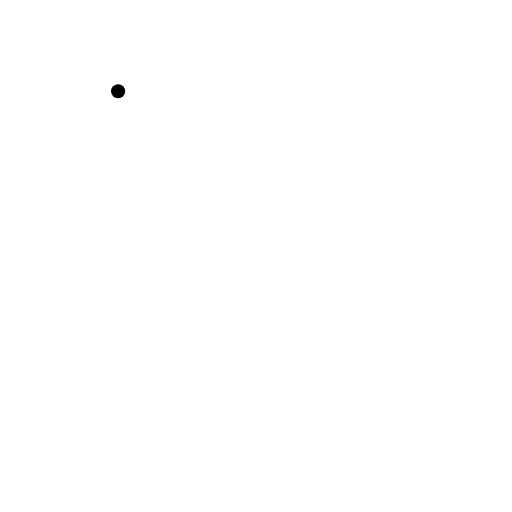
t = 0.00 s
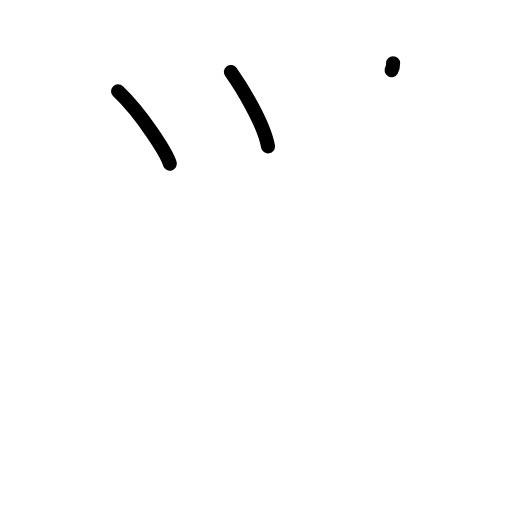
t = 2.25 s
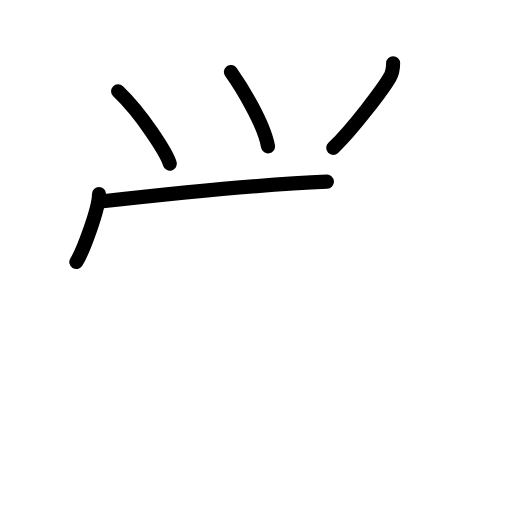
t = 4.38 s
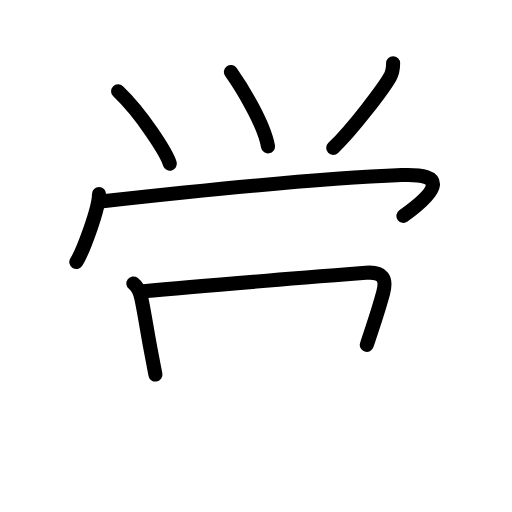
t = 6.58 s
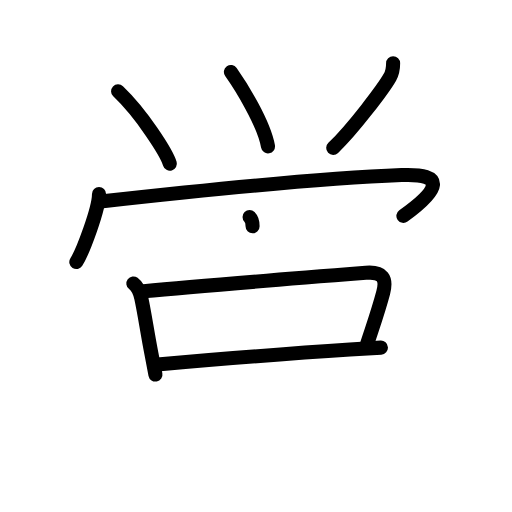
t = 8.25 s
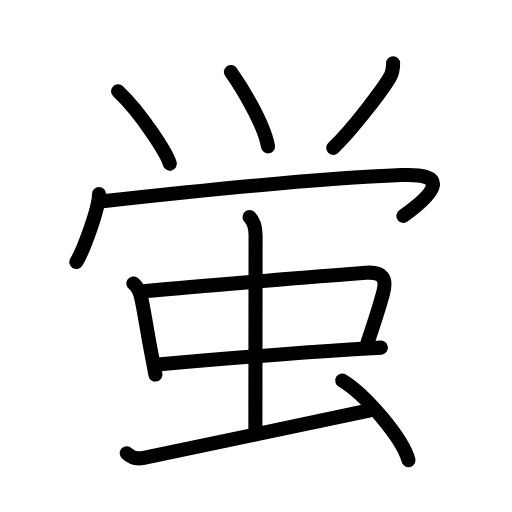
t = 11.00 s

The animated SVG that drew these frames (rendered in a browser with its animation timeline set to each time). Animation: 30 SMIL elements (animate=30); one cycle of 11.00 s.

<?xml version="1.0" encoding="UTF-8"?>
<!--
AniKanjiVG is licensed by CC-BY-SA Paul C. Sommerhoff (https://bitbucket.org/sommerhoff/anikanjivg).
AniKanjiVG uses KanjiVG which is licensed by CC-BY-SA Ulrich Apel (http://kanjivg.tagaini.net).
See also http://creativecommons.org/licenses/by-sa/3.0/
-->
<svg xmlns:kvg='http://kanjivg.tagaini.net' xmlns='http://www.w3.org/2000/svg' width='109' height='109' viewBox='0 0 109 109' style='fill:none;stroke:#000000;stroke-width:3;stroke-linecap:round;stroke-linejoin:round;' id="kvg:kanji_086cd"><g id="kvg:086cd" kvg:element="蛍"><g id="kvg:086cd-g1" kvg:position="top" kvg:phon="𠂊𠂊𠂊𠂊𠂊𠂊𠂊𠂊𠔉𠔉𠂊𠂊𠂊𠂊𤇾𠂊𠔉𠂊𠂊𠂊𠂤𠂊𠂊𠂊𦥯𦥑𠂊𦥑𠂊𠂊𠔉𠔉𠂊𠂊𠂊𠂊𠂊𠂊𠂊𠂊𠂊𠂊𦥑𦥑𠂊𠂊𠂊𠂊𠬝𠂊𤇾𠂊𤇾𠂊𠂊𠂊𠂊𦥑𦥑𠂊𠂊𠂢𠂢𠂊𠂊𦥑𠂊𦰩𠂊𠂊𠂊𠂊𤇾𦥑𠂊𠂊𠂊𠂊𠂊𠂊𠂊𦥑𠂊𠂊𠂊𠂊𠂊𠂊𠂊𠂊𠂊𠂊𠂊𠂢𠂢𦥑𠂊𦥑𦥑𦥑𦥑𦥑𦥑𠂊𠂊𠂊𠂊𠂊𦥑𠂊𠂊𠂊𠂊𤇾V"><g id="kvg:086cd-g2" kvg:element="⺍" kvg:original="つ"><path id="kvg:086cd-s1" kvg:type="㇔" d="M25.14,19.43c4.98,4.74,10.31,13.04,11.02,15.41"><animate attributeName="d" begin="0.0s" dur="1.0s" from="M25.14,19.43C25.14,19.43,25.14,19.43,25.14,19.43" to="M25.14,19.43c4.98,4.74,10.31,13.04,11.02,15.41" />
</path>
<path id="kvg:086cd-s2" kvg:type="㇔" d="M49.16,15.32c2.14,3.02,7.04,10.93,7.89,15.83"><animate attributeName="d" begin="1.0s" dur="1.0s" from="M49.16,15.32C49.16,15.32,49.16,15.32,49.16,15.32" to="M49.16,15.32c2.14,3.02,7.04,10.93,7.89,15.83" />
<animate attributeName="d" begin="0s" dur="1.0s" from="M-100,-100" to="M-100,-100" />
</path>
<path id="kvg:086cd-s3" kvg:type="㇒" d="M83.69,13.47c0,0.91-0.07,1.91-0.67,2.95c-1.38,2.42-7.9,11.08-12.08,15.06"><animate attributeName="d" begin="2.0s" dur="0.5s" from="M83.69,13.47C83.69,13.47,83.69,13.47,83.69,13.47" to="M83.69,13.47c0,0.91-0.07,1.91-0.67,2.95" />
<animate attributeName="d" begin="2.5s" dur="0.5s" from="M83.69,13.47c0,0.91-0.07,1.91-0.67,2.95c0,0,0,0,0,0,0" to="M83.69,13.47c0,0.91-0.07,1.91-0.67,2.95c-1.38,2.42-7.9,11.08-12.08,15.06" />
<animate attributeName="d" begin="0s" dur="2.0s" from="M-100,-100" to="M-100,-100" />
</path>
</g>
<g id="kvg:086cd-g3" kvg:element="冖"><path id="kvg:086cd-s4" kvg:type="㇔" d="M21.08,41.3c0,3.17-3.48,12.37-4.83,14.48"><animate attributeName="d" begin="3.0s" dur="1.0s" from="M21.08,41.3C21.08,41.3,21.08,41.3,21.08,41.3" to="M21.08,41.3c0,3.17-3.48,12.37-4.83,14.48" />
<animate attributeName="d" begin="0s" dur="3.0s" from="M-100,-100" to="M-100,-100" />
</path>
<path id="kvg:086cd-s5" kvg:type="㇖b" d="M21.89,42.85c18.86-2.1,45.48-4.85,63.61-5.58c9.52-0.38,8.13,3.1,0.38,8.69"><animate attributeName="d" begin="4.0s" dur="0.5s" from="M21.89,42.85C21.89,42.85,21.89,42.85,21.89,42.85" to="M21.89,42.85c18.86-2.1,45.48-4.85,63.61-5.58" />
<animate attributeName="d" begin="4.5s" dur="0.5s" from="M21.89,42.85c18.86-2.1,45.48-4.85,63.61-5.58c0,0,0,0,0,0,0" to="M21.89,42.85c18.86-2.1,45.48-4.85,63.61-5.58c9.52-0.38,8.13,3.1,0.38,8.69" />
<animate attributeName="d" begin="0s" dur="4.0s" from="M-100,-100" to="M-100,-100" />
</path>
</g>
</g>
<g id="kvg:086cd-g4" kvg:element="虫" kvg:position="bottom" kvg:radical="general"><g id="kvg:086cd-g5" kvg:element="中"><g id="kvg:086cd-g6" kvg:element="口"><path id="kvg:086cd-s6" kvg:type="㇑" d="M28.39,60.35c0.86,0.65,1.44,1.95,1.7,3.17c0.67,3.08,1.24,7.1,2.14,11.74c0.27,1.4,0.56,2.89,0.86,4.48"><animate attributeName="d" begin="5.0s" dur="0.3333333333333333s" from="M28.39,60.35C28.39,60.35,28.39,60.35,28.39,60.35" to="M28.39,60.35c0.86,0.65,1.44,1.95,1.7,3.17" />
<animate attributeName="d" begin="5.333333333333333s" dur="0.3333333333333333s" from="M28.39,60.35c0.86,0.65,1.44,1.95,1.7,3.17c0,0,0,0,0,0,0" to="M28.39,60.35c0.86,0.65,1.44,1.95,1.7,3.17c0.67,3.08,1.24,7.1,2.14,11.74" />
<animate attributeName="d" begin="5.666666666666667s" dur="0.3333333333333333s" from="M28.39,60.35c0.86,0.65,1.44,1.95,1.7,3.17c0.67,3.08,1.24,7.1,2.14,11.74c0,0,0,0,0,0,0" to="M28.39,60.35c0.86,0.65,1.44,1.95,1.7,3.17c0.67,3.08,1.24,7.1,2.14,11.74c0.27,1.4,0.56,2.89,0.86,4.48" />
<animate attributeName="d" begin="0s" dur="5.0s" from="M-100,-100" to="M-100,-100" />
</path>
<path id="kvg:086cd-s7" kvg:type="㇕b" d="M30.59,62c12.05-1.15,36.96-3.11,47.3-3.92c3.6-0.28,4.49,1.17,3.69,4.21c-0.93,3.53-1.41,4.82-3.49,11.13"><animate attributeName="d" begin="6.0s" dur="0.3333333333333333s" from="M30.59,62C30.59,62,30.59,62,30.59,62" to="M30.59,62c12.05-1.15,36.96-3.11,47.3-3.92" />
<animate attributeName="d" begin="6.333333333333333s" dur="0.3333333333333333s" from="M30.59,62c12.05-1.15,36.96-3.11,47.3-3.92c0,0,0,0,0,0,0" to="M30.59,62c12.05-1.15,36.96-3.11,47.3-3.92c3.6-0.28,4.49,1.17,3.69,4.21" />
<animate attributeName="d" begin="6.666666666666667s" dur="0.3333333333333333s" from="M30.59,62c12.05-1.15,36.96-3.11,47.3-3.92c3.6-0.28,4.49,1.17,3.69,4.21c0,0,0,0,0,0,0" to="M30.59,62c12.05-1.15,36.96-3.11,47.3-3.92c3.6-0.28,4.49,1.17,3.69,4.21c-0.93,3.53-1.41,4.82-3.49,11.13" />
<animate attributeName="d" begin="0s" dur="6.0s" from="M-100,-100" to="M-100,-100" />
</path>
<path id="kvg:086cd-s8" kvg:type="㇐b" d="M33.52,77.59c7.72-0.67,27.22-2.3,40.98-3.18c2.39-0.15,4.62-0.29,6.59-0.4"><animate attributeName="d" begin="7.0s" dur="0.5s" from="M33.52,77.59C33.52,77.59,33.52,77.59,33.52,77.59" to="M33.52,77.59c7.72-0.67,27.22-2.3,40.98-3.18" />
<animate attributeName="d" begin="7.5s" dur="0.5s" from="M33.52,77.59c7.72-0.67,27.22-2.3,40.98-3.18c0,0,0,0,0,0,0" to="M33.52,77.59c7.72-0.67,27.22-2.3,40.98-3.18c2.39-0.15,4.62-0.29,6.59-0.4" />
<animate attributeName="d" begin="0s" dur="7.0s" from="M-100,-100" to="M-100,-100" />
</path>
</g>
<g id="kvg:086cd-g7" kvg:element="丨"><path id="kvg:086cd-s9" kvg:type="㇑a" d="M53.13,46.22c1.08,1.08,1.28,2.65,1.28,3.91c0,6.62-0.04,30.03-0.04,41"><animate attributeName="d" begin="8.0s" dur="0.5s" from="M53.13,46.22C53.13,46.22,53.13,46.22,53.13,46.22" to="M53.13,46.22c1.08,1.08,1.28,2.65,1.28,3.91" />
<animate attributeName="d" begin="8.5s" dur="0.5s" from="M53.13,46.22c1.08,1.08,1.28,2.65,1.28,3.91c0,0,0,0,0,0,0" to="M53.13,46.22c1.08,1.08,1.28,2.65,1.28,3.91c0,6.62-0.04,30.03-0.04,41" />
<animate attributeName="d" begin="0s" dur="8.0s" from="M-100,-100" to="M-100,-100" />
</path>
</g>
</g>
<path id="kvg:086cd-s10" kvg:type="㇀" d="M26.98,96.5c1.02,1,2.27,1.2,3.38,1.01c1.11-0.19,41.32-8.61,48.2-10.12"><animate attributeName="d" begin="9.0s" dur="0.5s" from="M26.98,96.5C26.98,96.5,26.98,96.5,26.98,96.5" to="M26.98,96.5c1.02,1,2.27,1.2,3.38,1.01" />
<animate attributeName="d" begin="9.5s" dur="0.5s" from="M26.98,96.5c1.02,1,2.27,1.2,3.38,1.01c0,0,0,0,0,0,0" to="M26.98,96.5c1.02,1,2.27,1.2,3.38,1.01c1.11-0.19,41.32-8.61,48.2-10.12" />
<animate attributeName="d" begin="0s" dur="9.0s" from="M-100,-100" to="M-100,-100" />
</path>
<path id="kvg:086cd-s11" kvg:type="㇔" d="M72.85,81c4.98,2.99,12.86,12.31,14.11,16.96"><animate attributeName="d" begin="10.0s" dur="1.0s" from="M72.85,81C72.85,81,72.85,81,72.85,81" to="M72.85,81c4.98,2.99,12.86,12.31,14.11,16.96" />
<animate attributeName="d" begin="0s" dur="10.0s" from="M-100,-100" to="M-100,-100" />
</path>
</g>
</g>
</svg>
